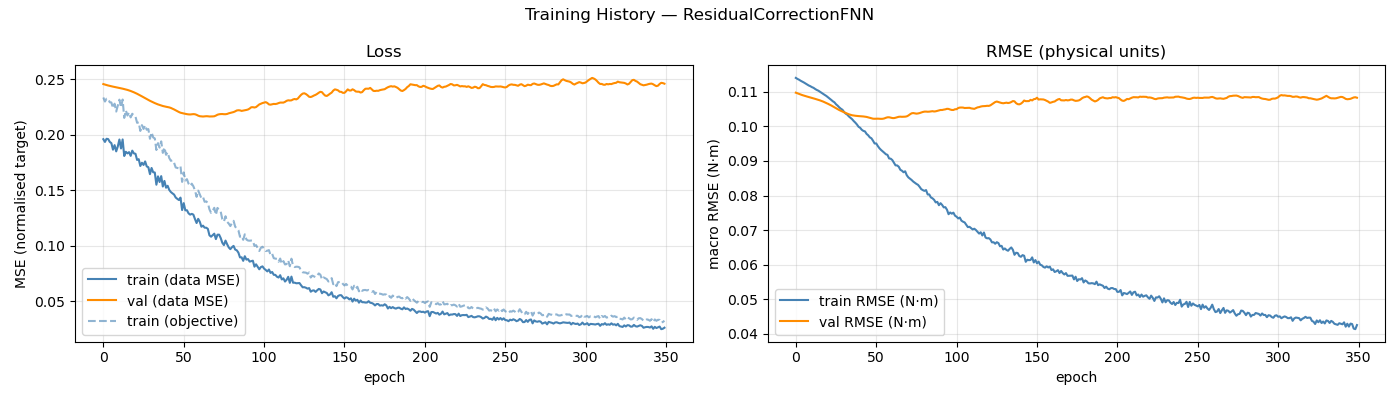

The table this chart was drawn from, first rows:
epoch, train_loss, val_loss, train_rmse, val_rmse, train_loss_obj
1, 0.1959, 0.2456, 0.114, 0.1098, 0.2335
2, 0.1935, 0.2452, 0.1137, 0.1096, 0.2299
3, 0.1963, 0.2448, 0.1135, 0.1094, 0.2324
4, 0.196, 0.2444, 0.1132, 0.1092, 0.2324
5, 0.1935, 0.244, 0.113, 0.1091, 0.2292
6, 0.1924, 0.2436, 0.1127, 0.1089, 0.229
7, 0.1865, 0.2433, 0.1124, 0.1088, 0.2239
8, 0.1906, 0.243, 0.1122, 0.1086, 0.2279
9, 0.1849, 0.2427, 0.1118, 0.1085, 0.2208
10, 0.1894, 0.2424, 0.1116, 0.1084, 0.2262
11, 0.1957, 0.2421, 0.1114, 0.1082, 0.2316
12, 0.1875, 0.2418, 0.1112, 0.1081, 0.2245
13, 0.1957, 0.2415, 0.1108, 0.108, 0.2317
14, 0.1808, 0.2411, 0.1106, 0.1078, 0.2152
15, 0.1846, 0.2408, 0.1103, 0.1077, 0.2219
16, 0.1831, 0.2404, 0.11, 0.1075, 0.2173
17, 0.1843, 0.2399, 0.1097, 0.1074, 0.22
18, 0.1809, 0.2394, 0.1094, 0.1072, 0.2156
19, 0.1856, 0.2388, 0.1091, 0.107, 0.2189
20, 0.1831, 0.2382, 0.1088, 0.1068, 0.2172
21, 0.1827, 0.2376, 0.1084, 0.1065, 0.2163
22, 0.1772, 0.2369, 0.1081, 0.1063, 0.2107
23, 0.1779, 0.2361, 0.1077, 0.1061, 0.2111
24, 0.1718, 0.2354, 0.1073, 0.1058, 0.2034
25, 0.1747, 0.2346, 0.107, 0.1055, 0.2086
26, 0.1727, 0.2337, 0.1064, 0.1052, 0.2052
27, 0.1759, 0.233, 0.106, 0.105, 0.2085
28, 0.1714, 0.2321, 0.1055, 0.1047, 0.2044
29, 0.1707, 0.2313, 0.1051, 0.1045, 0.2051
30, 0.1644, 0.2305, 0.1048, 0.1043, 0.1963
31, 0.17, 0.2298, 0.1042, 0.1041, 0.2021
32, 0.1661, 0.2291, 0.1037, 0.1039, 0.1975
33, 0.1659, 0.2285, 0.1034, 0.1037, 0.1967
34, 0.1549, 0.2279, 0.1029, 0.1035, 0.1862
35, 0.1624, 0.2273, 0.1025, 0.1033, 0.1924
36, 0.1573, 0.2268, 0.1021, 0.1032, 0.1883
37, 0.1626, 0.2263, 0.1015, 0.1031, 0.194
38, 0.1532, 0.2259, 0.1011, 0.1031, 0.1836
39, 0.1583, 0.2255, 0.1006, 0.103, 0.1885
40, 0.1522, 0.2252, 0.0999, 0.103, 0.1819
41, 0.1539, 0.2249, 0.0996, 0.103, 0.1841
42, 0.1502, 0.2246, 0.09903, 0.1029, 0.179
43, 0.1483, 0.2241, 0.0987, 0.1029, 0.1764
44, 0.1471, 0.2235, 0.09855, 0.1028, 0.1769
45, 0.146, 0.2228, 0.09783, 0.1027, 0.1747
46, 0.1433, 0.222, 0.09743, 0.1026, 0.1704
47, 0.1421, 0.2212, 0.09684, 0.1024, 0.1701
48, 0.1411, 0.2204, 0.09657, 0.1023, 0.1696
49, 0.1432, 0.2198, 0.09587, 0.1022, 0.1715
50, 0.132, 0.2194, 0.09506, 0.1022, 0.1574
51, 0.1383, 0.2191, 0.09507, 0.1022, 0.166
52, 0.1318, 0.2188, 0.09431, 0.1022, 0.1587
53, 0.1319, 0.2185, 0.09367, 0.1022, 0.1599
54, 0.1291, 0.2183, 0.09319, 0.1022, 0.1558
55, 0.1279, 0.2182, 0.0928, 0.1022, 0.1537
56, 0.1286, 0.2184, 0.09238, 0.1023, 0.1558
57, 0.1279, 0.2185, 0.09195, 0.1025, 0.1535
58, 0.1239, 0.2184, 0.09176, 0.1026, 0.1498
59, 0.1203, 0.2179, 0.09073, 0.1026, 0.1439
60, 0.1241, 0.2171, 0.09066, 0.1025, 0.1496
... 290 more rows
